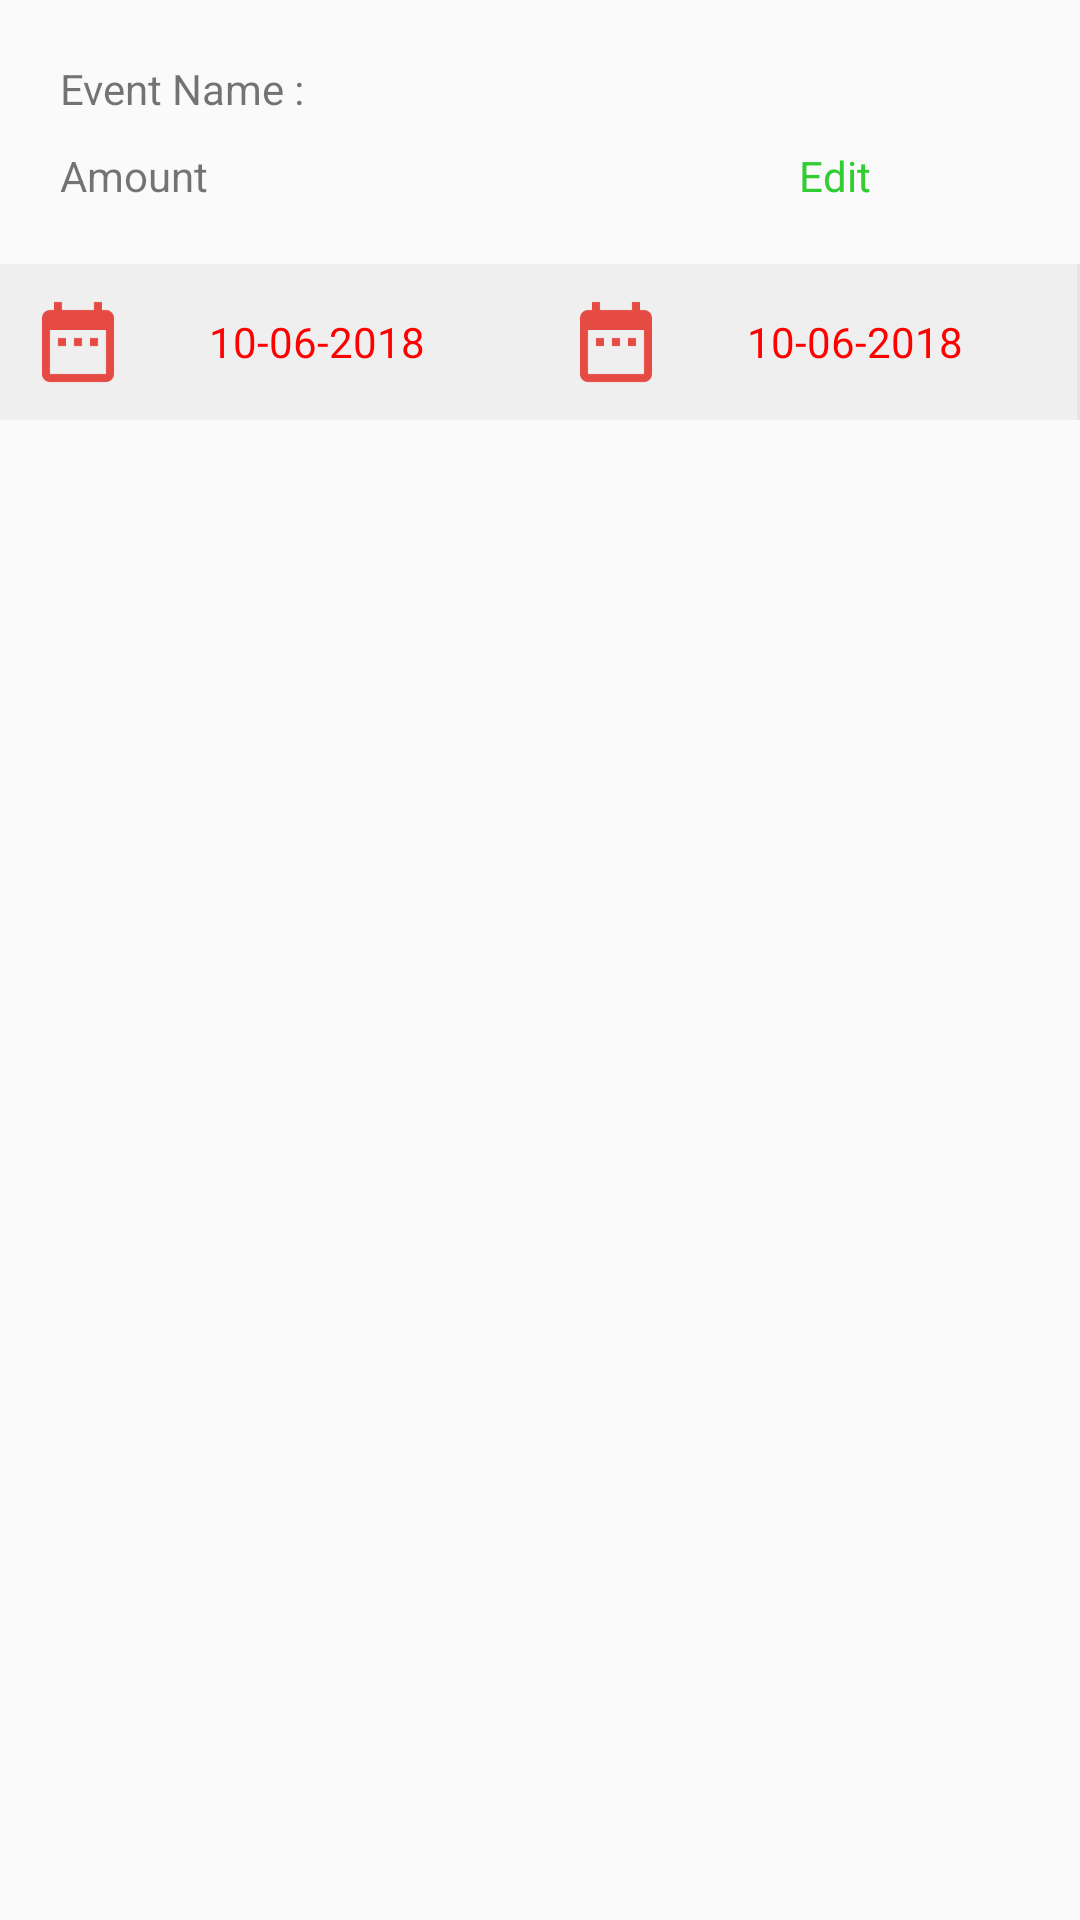

Here is an Android app screen rendered from its layout file. Give the layout XML and the strings, colors and styles it references.
<!-- AndroidManifest.xml: application theme AppTheme -->
<!-- res/layout/event_list_item.xml -->
<?xml version="1.0" encoding="utf-8"?>
<RelativeLayout
    xmlns:android="http://schemas.android.com/apk/res/android" android:layout_width="match_parent"
    android:layout_height="wrap_content">

    <RelativeLayout
        android:id="@+id/rl_details"
        android:layout_width="match_parent"
        android:layout_height="wrap_content"
        android:layout_margin="10dp">

        <TextView
            android:id="@+id/tv_hname"
            android:layout_width="wrap_content"
            android:layout_height="wrap_content"
            android:layout_marginTop="10dp"
            android:layout_marginLeft="10dp"
            android:text="Event Name : "/>
        <TextView
            android:id="@+id/tv_name"
            android:layout_width="wrap_content"
            android:layout_height="wrap_content"
            android:layout_toRightOf="@+id/tv_hname"
            android:layout_marginTop="10dp"
            android:layout_marginLeft="10dp"
            android:textColor="@color/blue"
            android:text=" "/>
        <LinearLayout
            android:layout_width="match_parent"
            android:layout_height="wrap_content"
            android:weightSum="3"
            android:layout_below="@+id/tv_name">
        <TextView
            android:id="@+id/tv_amount"
            android:layout_width="0dp"
            android:layout_weight="1"
            android:layout_height="wrap_content"
            android:layout_below="@+id/tv_name"
            android:layout_marginTop="10dp"
            android:layout_marginLeft="10dp"
            android:text="Amount"/>
            <TextView
                android:layout_width="0dp"
                android:layout_weight="1"
                android:layout_height="wrap_content" />
            <TextView
                android:id="@+id/edit"
                android:layout_width="0dp"
                android:layout_weight="0.8"
                android:gravity="center"
                android:layout_margin="10dp"
                android:drawableStart="@drawable/edit_blue"
                android:drawableLeft="@drawable/edit_blue"
                android:textColor="@color/green"
                android:layout_height="wrap_content"
                android:text="Edit"/>
        </LinearLayout>

    </RelativeLayout>

    <LinearLayout
        android:layout_width="match_parent"
        android:layout_height="wrap_content"
        android:background="#80e5e5e5"
        android:weightSum="2"
        android:layout_below="@+id/rl_details">

        <TextView
            android:id="@+id/strt_date"
            android:layout_width="0dp"
            android:layout_weight="1"
            android:layout_margin="10dp"
            android:gravity="center"
            android:drawableStart="@drawable/ic_action_calender"
            android:drawableLeft="@drawable/ic_action_calender"
            android:textColor="@color/red_bg"
            android:layout_height="wrap_content"
            android:text="10-06-2018"/>
        <TextView
            android:id="@+id/date"
            android:layout_width="0dp"
            android:layout_weight="1"
            android:layout_margin="10dp"
            android:gravity="center"
            android:drawableStart="@drawable/ic_action_calender"
            android:drawableLeft="@drawable/ic_action_calender"
            android:textColor="@color/red_bg"
            android:layout_height="wrap_content"
            android:text="10-06-2018"/>
        <View
            android:layout_width="1dp"
            android:layout_height="match_parent"
            android:background="#e5e5e5"/>

    </LinearLayout>
</RelativeLayout>
<!-- resources referenced by this layout -->
<resources>
  <color name="blue">#3F51B5</color>
  <color name="green">#32CD32</color>
  <color name="red_bg">#ff0000</color>
  <!-- drawable ic_action_calender: png bitmap (drawable-hdpi, 480 bytes) -->
  <style name="AppTheme" parent="Theme.AppCompat.Light.NoActionBar">
          
          <item name="colorPrimary">@color/colorPrimary</item>
          <item name="colorPrimaryDark">@color/colorPrimary</item>
          <item name="colorAccent">@color/colorAccent</item>
      </style>
  <color name="colorPrimary">#0108a1</color>
  <color name="colorAccent">#32CD32</color>
</resources>
